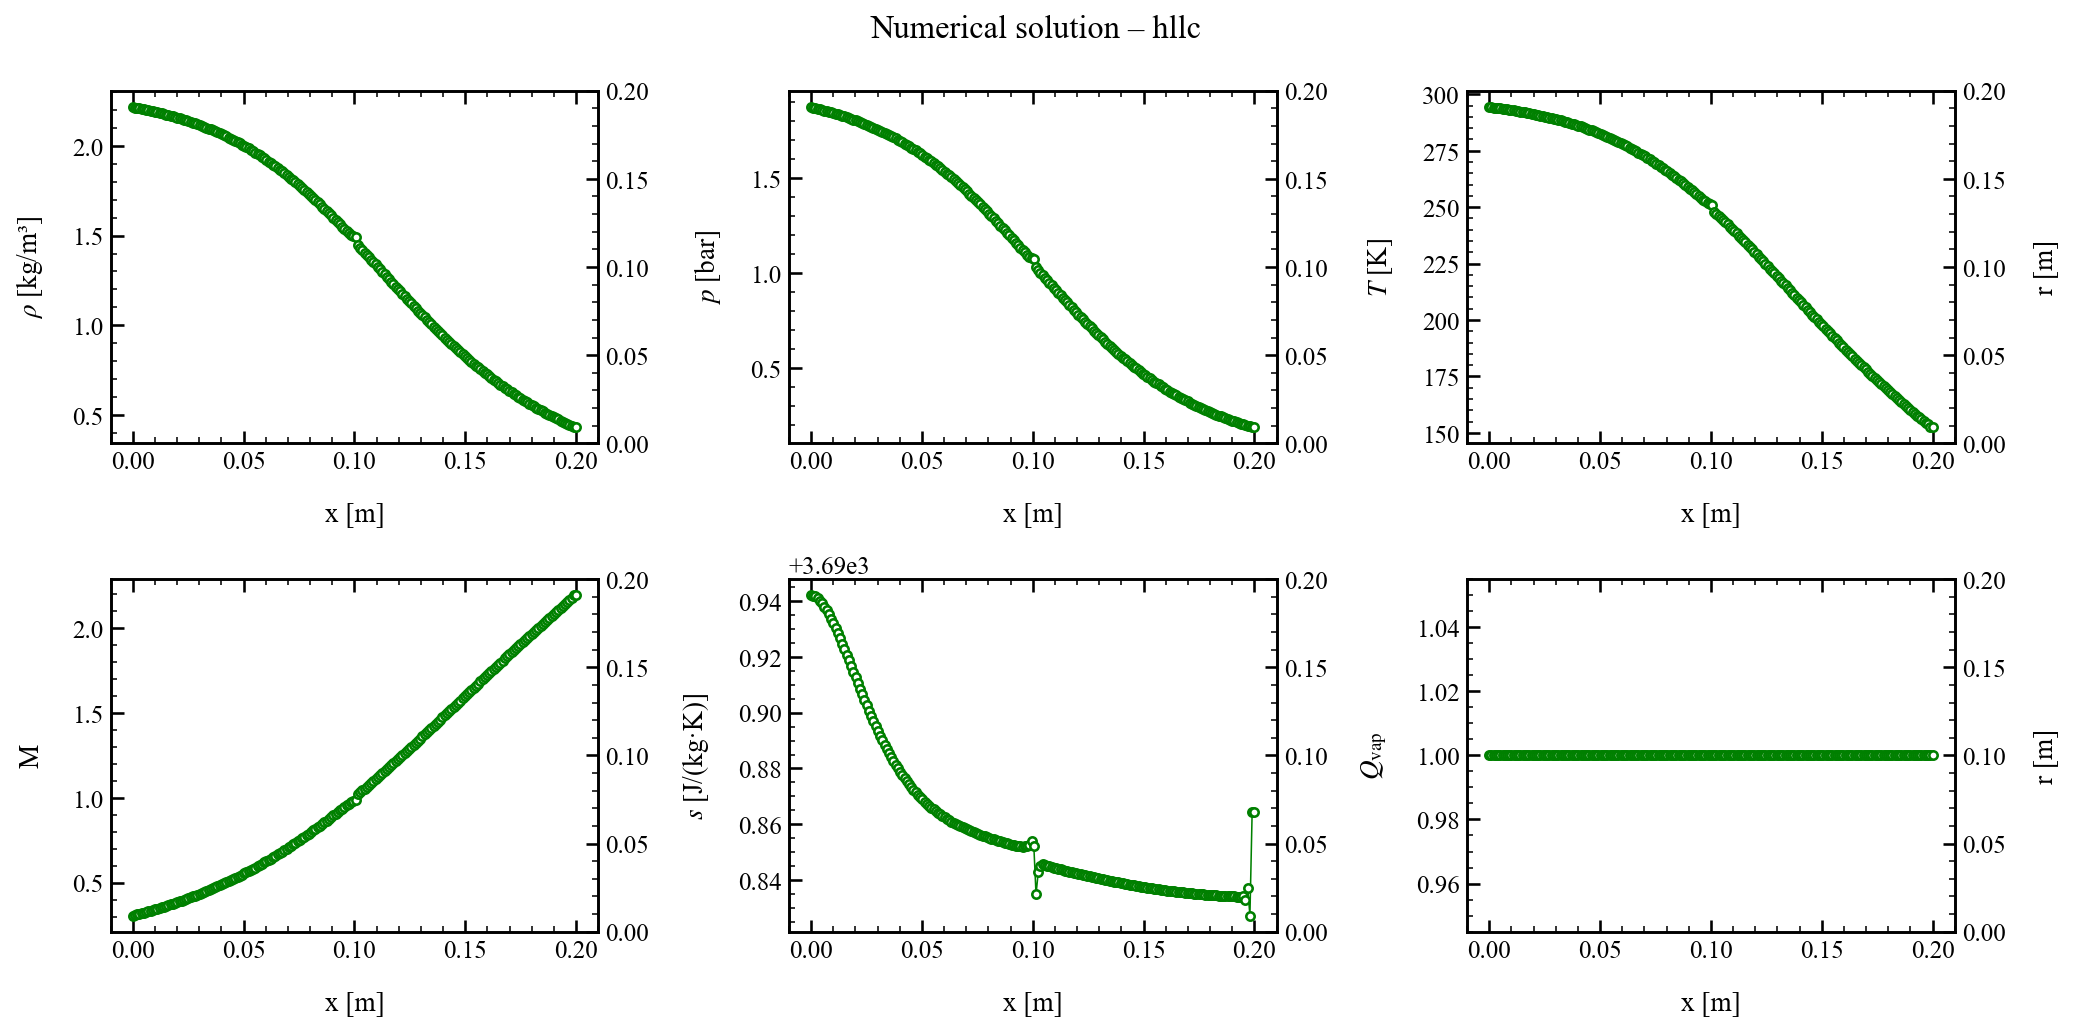

The data file committed next to this chart (first rows):
x, rho, u, p, T, c, Ma, s, Qvap, Z
0.000000000000000000e+00, 2.218430690639747294e+00, 1.051078252369198083e+02, 1.874056579556930810e+05, 2.944899449446166386e+02, 3.442127498470294995e+02, 3.053571527598278879e-01, 3.690942220838263438e+03, 1.000000000000000000e+00, 9.993388019555290436e-01
1.005025125628140805e-03, 2.214244464076144059e+00, 1.062439222609957454e+02, 1.869098171753272472e+05, 2.942667161712525967e+02, 3.440818414875743656e+02, 3.087751501261146170e-01, 3.690942090641547566e+03, 1.000000000000000000e+00, 9.993365954548183439e-01
2.010050251256281610e-03, 2.211823668946897303e+00, 1.073800192850716826e+02, 1.866231914094796521e+05, 2.941374099672509033e+02, 3.440059898384023995e+02, 3.121457836693881105e-01, 3.690941765788766588e+03, 1.000000000000000000e+00, 9.993353192713139155e-01
3.015075376884422415e-03, 2.209317565265258576e+00, 1.085816893516771415e+02, 1.863265200027623214e+05, 2.940033342664875136e+02, 3.439273230560276033e+02, 3.157111461423162679e-01, 3.690941128991608366e+03, 1.000000000000000000e+00, 9.993339972703643159e-01
4.020100502512563220e-03, 2.206831543348080515e+00, 1.097983850708336462e+02, 1.860323054748016293e+05, 2.938701565491799670e+02, 3.438491656167875021e+02, 3.193213654419670422e-01, 3.690940286737760289e+03, 1.000000000000000000e+00, 9.993326855969225653e-01
5.025125628140704459e-03, 2.204283690451045441e+00, 1.110344458198831461e+02, 1.857308726155814948e+05, 2.937335102475097983e+02, 3.437689543645174126e+02, 3.229914871898150741e-01, 3.690939269625235283e+03, 1.000000000000000000e+00, 9.993313414322411159e-01
6.030150753768844830e-03, 2.201678967196431191e+00, 1.122870750177151820e+02, 1.854228240383160592e+05, 2.935936634999855528e+02, 3.436868453109238430e+02, 3.267133338086659067e-01, 3.690938101060987719e+03, 1.000000000000000000e+00, 9.993299676106577323e-01
7.035175879396985202e-03, 2.199011230727462518e+00, 1.135567306094740161e+02, 1.851074480312801315e+05, 2.934502863588601258e+02, 3.436026433012236225e+02, 3.304885245307122577e-01, 3.690936794943868790e+03, 1.000000000000000000e+00, 9.993285610818378739e-01
8.040201005025126441e-03, 2.196279360213723830e+00, 1.148434373082404534e+02, 1.847846268455307290e+05, 2.933033164366457299e+02, 3.435163101477971281e+02, 3.343172766930027628e-01, 3.690935364001964899e+03, 1.000000000000000000e+00, 9.993271214302497096e-01
9.045226130653267679e-03, 2.193481538695487565e+00, 1.161474117039000618e+02, 1.844541609768961207e+05, 2.931526533298360846e+02, 3.434277852465842216e+02, 3.382003923197570705e-01, 3.690933820299918807e+03, 1.000000000000000000e+00, 9.993256478766107120e-01
1.005025125628140892e-02, 2.190616219940189957e+00, 1.174688438097162475e+02, 1.841158835244637448e+05, 2.929982106106455717e+02, 3.433370161059396537e+02, 3.421385935662416555e-01, 3.690932175841295248e+03, 1.000000000000000000e+00, 9.993241397887077104e-01
1.105527638190954842e-02, 2.187681791279724397e+00, 1.188079344913842021e+02, 1.837696204454543767e+05, 2.928398977519530035e+02, 3.432439477262507808e+02, 3.461326420419151839e-01, 3.690930442525566377e+03, 1.000000000000000000e+00, 9.993225965049313819e-01
1.206030150753768966e-02, 2.184676632087084514e+00, 1.201648823741764005e+02, 1.834151974242950673e+05, 2.926776231915528115e+02, 3.431485243952612905e+02, 3.501832991587121025e-01, 3.690928632087937331e+03, 1.000000000000000000e+00, 9.993210173645911132e-01
1.306532663316583090e-02, 2.181599094379738979e+00, 1.215398859241581704e+02, 1.830524375983898062e+05, 2.925112932281781468e+02, 3.430506890339740380e+02, 3.542913330575513386e-01, 3.690926756003009359e+03, 1.000000000000000000e+00, 9.993194016974517035e-01
1.407035175879397040e-02, 2.178447506938559375e+00, 1.229331424946045246e+02, 1.826811620744652173e+05, 2.923408121882055184e+02, 3.429503832886148302e+02, 3.584575159700240654e-01, 3.690924825391919512e+03, 1.000000000000000000e+00, 9.993177488250021279e-01
1.507537688442211164e-02, 2.175220174753516034e+00, 1.243448482670352035e+02, 1.823011898581311107e+05, 2.921660823253426429e+02, 3.428475474657463451e+02, 3.626826243505749670e-01, 3.690922850943363301e+03, 1.000000000000000000e+00, 9.993160580599941278e-01
1.608040201005025288e-02, 2.171915379825170689e+00, 1.257751980071394229e+02, 1.819123379802970157e+05, 2.919870038131466572e+02, 3.427421205219498006e+02, 3.669674384216355945e-01, 3.690920842855561659e+03, 1.000000000000000000e+00, 9.993143287073321668e-01
1.708542713567839239e-02, 2.168531381789270185e+00, 1.272243848626391127e+02, 1.815144216130730638e+05, 2.918034747346138147e+02, 3.426340400512166298e+02, 3.713127418502309984e-01, 3.690918810784967718e+03, 1.000000000000000000e+00, 9.993125600645171858e-01
1.809045226130653536e-02, 2.165066418669002068e+00, 1.286926001419793693e+02, 1.811072541878528718e+05, 2.916153910746290876e+02, 3.425232422737271349e+02, 3.757193213742114346e-01, 3.690916763806780182e+03, 1.000000000000000000e+00, 9.993107514221661880e-01
1.909547738693467486e-02, 2.161518707662514860e+00, 1.301800330876278906e+02, 1.806906474915964645e+05, 2.914226467039382555e+02, 3.424096620193305398e+02, 3.801879664256631042e-01, 3.690914710386634397e+03, 1.000000000000000000e+00, 9.993089020645038456e-01
2.010050251256281784e-02, 2.157886445992298619e+00, 1.316868706401747033e+02, 1.802644118459087913e+05, 2.912251334025535243e+02, 3.422932327339567564e+02, 3.847194687092359566e-01, 3.690912658362575257e+03, 1.000000000000000000e+00, 9.993070112702883145e-01
2.110552763819095734e-02, 2.154167811816619871e+00, 1.332132971940309574e+02, 1.798283562557257537e+05, 2.910227408702689331e+02, 3.421738864781394227e+02, 3.893146217706522916e-01, 3.690910614936292859e+03, 1.000000000000000000e+00, 9.993050783136637749e-01
2.211055276381909684e-02, 2.150360965209809905e+00, 1.347594943445096476e+02, 1.793822885285121156e+05, 2.908153567241936344e+02, 3.420515539175751769e+02, 3.939742205556034382e-01, 3.690908586672628644e+03, 1.000000000000000000e+00, 9.993031024649443594e-01
2.311557788944723982e-02, 2.146464049216875836e+00, 1.363256406263634517e+02, 1.789260155188728822e+05, 2.906028665547824517e+02, 3.419261643478730548e+02, 3.986990609109011818e-01, 3.690906579506310209e+03, 1.000000000000000000e+00, 9.993010829920042637e-01
2.412060301507537932e-02, 2.142475190987948697e+00, 1.379119112438330035e+02, 1.784593432522330550e+05, 2.903851539260386971e+02, 3.417976456860772032e+02, 4.034899391041964489e-01, 3.690904598754885683e+03, 1.000000000000000000e+00, 9.992990191611905715e-01
2.512562814070351883e-02, 2.138392502997919387e+00, 1.395184777923050774e+02, 1.779820771750084823e+05, 2.901621004342857191e+02, 3.416659244964355366e+02, 4.083476512851975104e-01, 3.690902649136903619e+03, 1.000000000000000000e+00, 9.992969102388411518e-01
2.613065326633166180e-02, 2.134214084356280239e+00, 1.411455079717142098e+02, 1.774940223262621730e+05, 2.899335857301405781e+02, 3.415309259941519144e+02, 4.132729929532971691e-01, 3.690900734794369782e+03, 1.000000000000000000e+00, 9.992947554925085685e-01
2.713567839195980130e-02, 2.129938022212203297e+00, 1.427931652918444172e+02, 1.769949835956398165e+05, 2.896994875801209446e+02, 3.413925740722327760e+02, 4.182667583789677068e-01, 3.690898859318614996e+03, 1.000000000000000000e+00, 9.992925541926089839e-01
2.814070351758794081e-02, 2.125562393259793570e+00, 1.444616087695855526e+02, 1.764847659551650868e+05, 2.894596819154061222e+02, 3.412507913204561305e+02, 4.233297400149526601e-01, 3.690897025778713669e+03, 1.000000000000000000e+00, 9.992903056140044482e-01
2.914572864321608378e-02, 2.121085265352385729e+00, 1.461509926179313652e+02, 1.759631746963912447e+05, 2.892140428821897444e+02, 3.411054990449821389e+02, 4.284627278865949518e-01, 3.690895236751724042e+03, 1.000000000000000000e+00, 9.992880090376596858e-01
3.015075376884422328e-02, 2.116504699251013477e+00, 1.478614659236702948e+02, 1.754300157354219991e+05, 2.889624429228842359e+02, 3.409566173058689174e+02, 4.336665089301527942e-01, 3.690893494352614653e+03, 1.000000000000000000e+00, 9.992856637526316144e-01
3.115577889447236626e-02, 2.111818750790487975e+00, 1.495931722980416509e+02, 1.748850958750436548e+05, 2.887047528369088809e+02, 3.408040649407757314e+02, 4.389418662715706132e-01, 3.690891800246946332e+03, 1.000000000000000000e+00, 9.992832690551067820e-01
3.216080402010050576e-02, 2.107025474611409432e+00, 1.513462494219692758e+02, 1.743282231537997141e+05, 2.884408418834167946e+02, 3.406477596142989910e+02, 4.442895781652350107e-01, 3.690890155693966790e+03, 1.000000000000000000e+00, 9.992808242472737135e-01
3.316582914572864527e-02, 2.102122927308244016e+00, 1.531208286278963442e+02, 1.737592071624239325e+05, 2.881705778640582025e+02, 3.404876178572034746e+02, 4.497104170528557487e-01, 3.690888561590471454e+03, 1.000000000000000000e+00, 9.992783286432801448e-01
3.417085427135678477e-02, 2.097109167449372258e+00, 1.549170346801411995e+02, 1.731778594053277629e+05, 2.878938272264441594e+02, 3.403235551159897909e+02, 4.552051491920447446e-01, 3.690887018499385249e+03, 1.000000000000000000e+00, 9.992757815729006454e-01
3.517587939698493121e-02, 2.091982257842700310e+00, 1.567349854298462617e+02, 1.725839935529728828e+05, 2.876104551161552649e+02, 3.401554857717171672e+02, 4.607745339583709798e-01, 3.690885526682333420e+03, 1.000000000000000000e+00, 9.992731823831593196e-01
3.618090452261307072e-02, 2.086740268090690797e+00, 1.585747914459709875e+02, 1.719774258705598477e+05, 2.873203255115874981e+02, 3.399833232076765057e+02, 4.664193230122251066e-01, 3.690884086131030017e+03, 1.000000000000000000e+00, 9.992705304407674127e-01
3.718592964824121022e-02, 2.081381277243687045e+00, 1.604365556443782737e+02, 1.713579755408275814e+05, 2.870233013078993167e+02, 3.398069798466470388e+02, 4.721402594990319890e-01, 3.690882696597726408e+03, 1.000000000000000000e+00, 9.992678251340715301e-01
3.819095477386934973e-02, 2.075903376583912774e+00, 1.623203729116412148e+02, 1.707254651054386632e+05, 2.867192444571465444e+02, 3.396263672212655820e+02, 4.779380771867161037e-01, 3.690881357624664361e+03, 1.000000000000000000e+00, 9.992650658754819171e-01
3.919597989949748923e-02, 2.070304672531683821e+00, 1.642263297258038506e+02, 1.700797208522078581e+05, 2.864080160824854602e+02, 3.394413960288118801e+02, 4.838134996117688380e-01, 3.690880068572497294e+03, 1.000000000000000000e+00, 9.992622521036197414e-01
4.020100502512563567e-02, 2.064583289674400302e+00, 1.661545037747843025e+02, 1.694205732292970642e+05, 2.860894766053139620e+02, 3.392519761934840403e+02, 4.897672392040014477e-01, 3.690878828647672435e+03, 1.000000000000000000e+00, 9.992593832855244385e-01
4.120603015075377518e-02, 2.058737373915550339e+00, 1.681049635727528937e+02, 1.687478572759804374e+05, 2.857634858807153933e+02, 3.390580169334396601e+02, 4.957999963934004439e-01, 3.690877636928816173e+03, 1.000000000000000000e+00, 9.992564589188662749e-01
4.221105527638191468e-02, 2.052765095772529413e+00, 1.700777680745114253e+02, 1.680614130910857930e+05, 2.854299033519062050e+02, 3.388594268388042110e+02, 5.019124586887104833e-01, 3.690876492394041634e+03, 1.000000000000000000e+00, 9.992534785335700498e-01
4.321608040201005418e-02, 2.046664654161814312e+00, 1.720729662589443478e+02, 1.673610862727934436e+05, 2.850885881923882152e+02, 3.386561139389697246e+02, 5.081052996726767024e-01, 3.690875393910672756e+03, 1.000000000000000000e+00, 9.992504416864700367e-01
4.422110552763819369e-02, 2.040434280337047213e+00, 1.740905967153546214e+02, 1.666467284362072241e+05, 2.847393994854129460e+02, 3.384479857963601148e+02, 5.143791779576515344e-01, 3.690874340184367156e+03, 1.000000000000000000e+00, 9.992473479712875584e-01
4.522613065326633319e-02, 2.034072240808530996e+00, 1.761306872997809592e+02, 1.659181976689397125e+05, 2.843821963756650462e+02, 3.382349495852708401e+02, 5.207347363592816913e-01, 3.690873329843752344e+03, 1.000000000000000000e+00, 9.992441970248581162e-01
4.623115577889447964e-02, 2.027576841259929985e+00, 1.781932547661057242e+02, 1.651753590288718697e+05, 2.840168382443375776e+02, 3.380169121820957230e+02, 5.271726009676990232e-01, 3.690872361467395422e+03, 1.000000000000000000e+00, 9.992409885295239214e-01
4.723618090452261914e-02, 2.020946432493724298e+00, 1.802783041231308516e+02, 1.644180850781793706e+05, 2.836431849052629559e+02, 3.377937802682972119e+02, 5.336933793746658772e-01, 3.690871433598396379e+03, 1.000000000000000000e+00, 9.992377222169585016e-01
4.824120603015075864e-02, 2.014179422663791907e+00, 1.823858277066427718e+02, 1.636462566530205077e+05, 2.832610969235975631e+02, 3.375654605069173613e+02, 5.402976579202045659e-01, 3.690870544779402735e+03, 1.000000000000000000e+00, 9.992343978647696412e-01
4.924623115577889815e-02, 2.007274276158351967e+00, 1.845158050227221054e+02, 1.628597633803235658e+05, 2.828704358127008618e+02, 3.373318596461423340e+02, 5.469860013112229913e-01, 3.690869693572200958e+03, 1.000000000000000000e+00, 9.992310152988856942e-01
5.025125628140703765e-02, 2.000229514418448318e+00, 1.866682027491386577e+02, 1.620585039758727653e+05, 2.824710641260953139e+02, 3.370928845606991331e+02, 5.537589527954749347e-01, 3.690868878561496331e+03, 1.000000000000000000e+00, 9.992275743998989546e-01
5.125628140703518409e-02, 1.993043720739452018e+00, 1.888429742995569143e+02, 1.612423868383659865e+05, 2.820628457006652070e+02, 3.368484423839433930e+02, 5.606170328800621494e-01, 3.690868098364255729e+03, 1.000000000000000000e+00, 9.992240751079922711e-01
5.226130653266332360e-02, 1.985715544745499939e+00, 1.910400594485222143e+02, 1.604113305789588776e+05, 2.816456458746878866e+02, 3.365984406244525076e+02, 5.675607382319046712e-01, 3.690867351593895364e+03, 1.000000000000000000e+00, 9.992205174305343052e-01
5.326633165829146310e-02, 1.978243708242686472e+00, 1.932593838799076593e+02, 1.595652646471228218e+05, 2.812193317579989298e+02, 3.363427873061635864e+02, 5.745905402870701284e-01, 3.690866636743089202e+03, 1.000000000000000000e+00, 9.992169014309681963e-01
5.427135678391960261e-02, 1.970627008925706747e+00, 1.955008588808613297e+02, 1.587041298045309377e+05, 2.807837724315090213e+02, 3.360813910790002979e+02, 5.817068843151339541e-01, 3.690865952308164651e+03, 1.000000000000000000e+00, 9.992132272295024542e-01
5.527638190954774211e-02, 1.962864323780617815e+00, 1.977643811438999819e+02, 1.578278786623529159e+05, 2.803388391897704537e+02, 3.358141613559802181e+02, 5.889101887345947750e-01, 3.690865296833701905e+03, 1.000000000000000000e+00, 9.992094950152689004e-01
5.628140703517588161e-02, 1.954954613411444386e+00, 2.000498324626638862e+02, 1.569364762052265578e+05, 2.798844057843758151e+02, 3.355410084476064867e+02, 5.962008440881853000e-01, 3.690864668924768921e+03, 1.000000000000000000e+00, 9.992057050494892456e-01
5.728643216080402806e-02, 1.946896926711285891e+00, 2.023570794736475307e+02, 1.560299003263518098e+05, 2.794203486829548524e+02, 3.352618437061863119e+02, 6.035792121067835581e-01, 3.690864067262456501e+03, 1.000000000000000000e+00, 9.992018576691223952e-01
5.829145728643216756e-02, 1.938690407596396659e+00, 2.046859729793657721e+02, 1.551081424175591092e+05, 2.789465473690619888e+02, 3.349765796954035295e+02, 6.110456234447438906e-01, 3.690863490630095384e+03, 1.000000000000000000e+00, 9.991979532898149774e-01
5.929648241206030707e-02, 1.930334317678697120e+00, 2.070363461878131659e+02, 1.541712084414190613e+05, 2.784628849004295148e+02, 3.346851305185717251e+02, 6.186003718391208661e-01, 3.690862937906622392e+03, 1.000000000000000000e+00, 9.991939924144133123e-01
... 140 more rows
